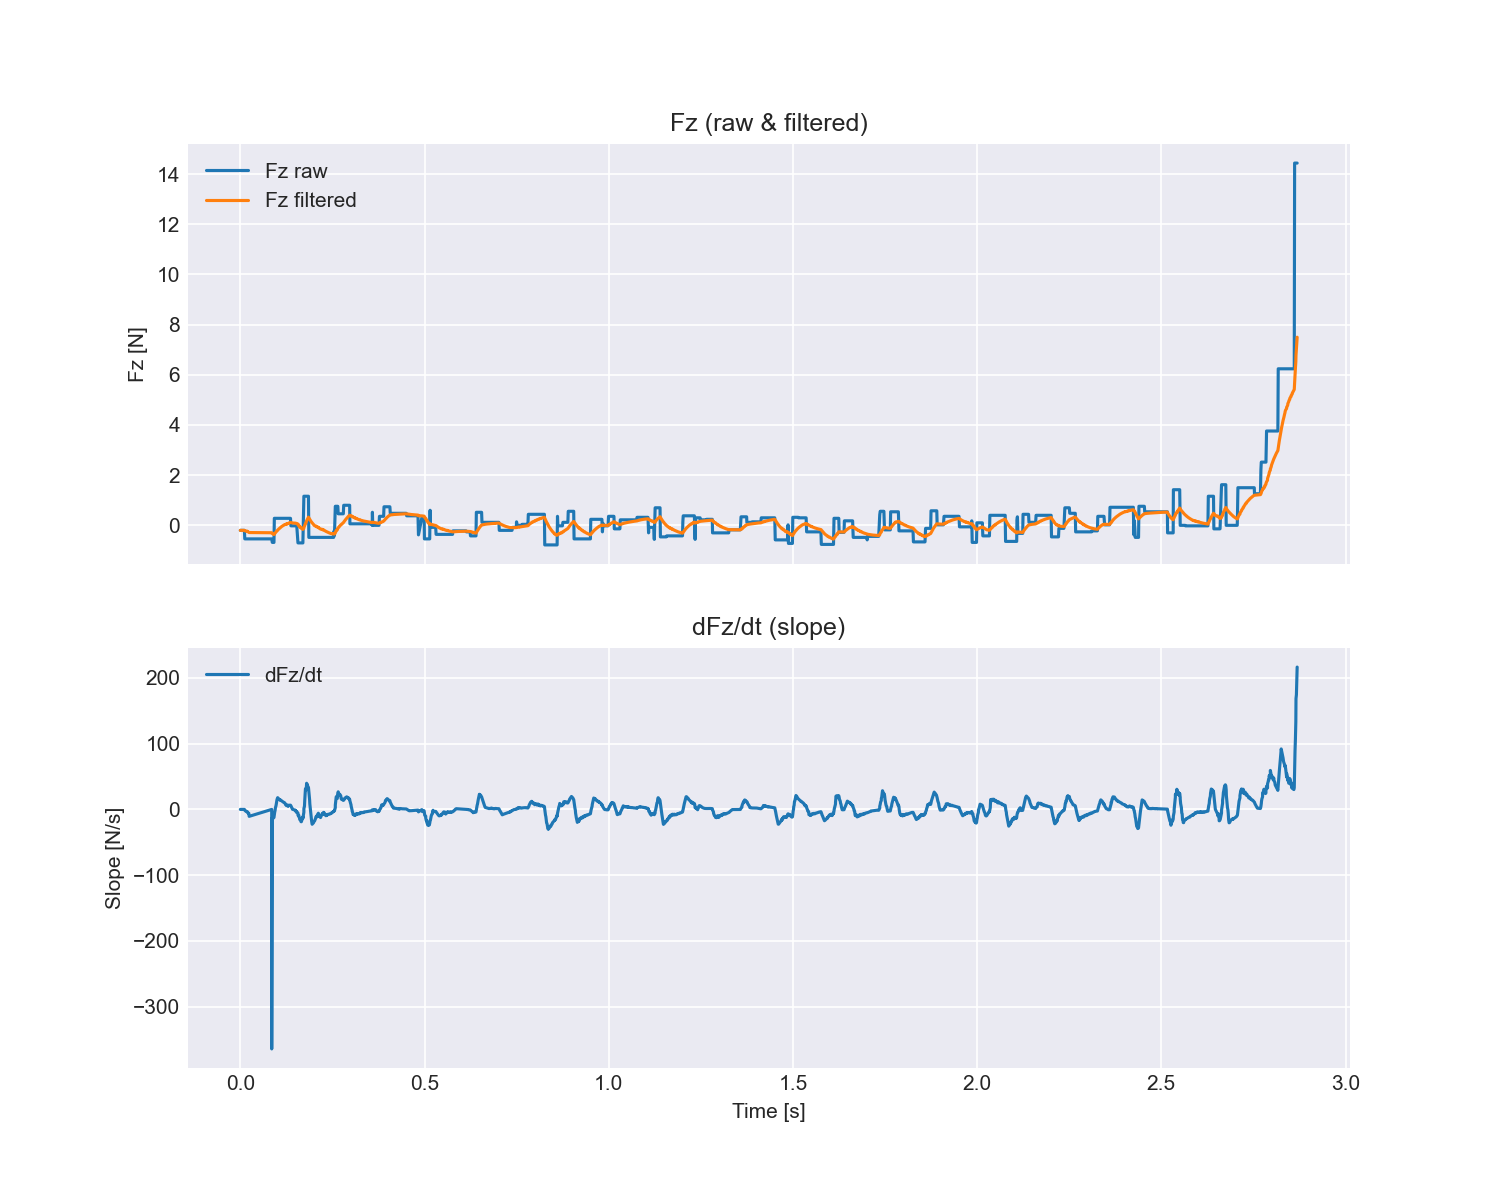

The table this chart was drawn from, first rows:
time_s, fx, fy, fz, tx, ty, tz, fz_filtered, slope_dFz_dt
4.700000863522291e-05, 0.12, 0.18, -0.2, 0.003, -0.014, 0.003, -0.2, 0.0
0.00153, 0.12, 0.18, -0.2, 0.003, -0.014, 0.003, -0.2, 0.0
0.002715, 0.12, 0.18, -0.2, 0.003, -0.014, 0.003, -0.2, 0.0
0.003275, 0.12, 0.18, -0.2, 0.003, -0.014, 0.003, -0.2, 0.0
0.004301, 0.12, 0.18, -0.2, 0.003, -0.014, 0.003, -0.2, 0.0
0.006033, 0.12, 0.18, -0.2, 0.003, -0.014, 0.003, -0.2, 0.0
0.006043, 0.12, 0.18, -0.2, 0.003, -0.014, 0.003, -0.2, 0.0
0.007065, 0.12, 0.18, -0.2, 0.003, -0.014, 0.003, -0.2, 0.0
0.008077, 0.12, 0.18, -0.2, 0.003, -0.014, 0.003, -0.2, 0.0
0.009237, 0.12, 0.18, -0.2, 0.003, -0.014, 0.003, -0.2, 0.0
0.01049, 0.12, 0.18, -0.2, 0.003, -0.014, 0.003, -0.2, 0.0
0.01108, 0.12, 0.18, -0.2, 0.003, -0.014, 0.003, -0.2, 0.0
0.01209, 0.44, 0.02, -0.54, -0.018, -0.011, 0.003, -0.211, -1.17
0.01321, 0.44, 0.02, -0.54, -0.018, -0.011, 0.003, -0.2216, -2.173
0.01879, 0.44, 0.02, -0.54, -0.018, -0.011, 0.003, -0.2319, -3.336
0.0188, 0.44, 0.02, -0.54, -0.018, -0.011, 0.003, -0.2418, -4.37
0.02047, 0.44, 0.02, -0.54, -0.018, -0.011, 0.003, -0.2514, -5.15
0.02109, 0.44, 0.02, -0.54, -0.018, -0.011, 0.003, -0.2607, -5.531
0.02202, 0.44, 0.02, -0.54, -0.018, -0.011, 0.003, -0.2697, -5.919
0.02301, 0.44, 0.02, -0.54, -0.018, -0.011, 0.003, -0.2784, -5.803
0.02402, 0.44, 0.02, -0.54, -0.018, -0.011, 0.003, -0.2869, -10.52
0.08519, 0.44, 0.02, -0.54, -0.018, -0.011, 0.003, -0.2951, 0.0
0.08521, 0.44, 0.02, -0.54, -0.018, -0.011, 0.003, -0.303, -364.1
0.08681, -0.2, 0.06, -0.68, -0.02, 0.012, 0.006, -0.3151, -12.37
0.08745, -0.2, 0.06, -0.68, -0.02, 0.012, 0.006, -0.3269, -14.04
0.08828, -0.2, 0.06, -0.68, -0.02, 0.012, 0.006, -0.3383, -14
0.08928, -0.2, 0.06, -0.68, -0.02, 0.012, 0.006, -0.3493, -13.24
0.09031, -0.2, 0.06, -0.68, -0.02, 0.012, 0.006, -0.36, -12.67
0.0913, -0.2, 0.06, -0.68, -0.02, 0.012, 0.006, -0.3703, -12.31
0.09235, 0.3, 0.2, 0.28, -0.014, -0.015, 0.006, -0.3493, -7.576
0.09331, 0.3, 0.2, 0.28, -0.014, -0.015, 0.006, -0.329, -4.18
0.09436, 0.3, 0.2, 0.28, -0.014, -0.015, 0.006, -0.3094, -1.561
0.09536, 0.3, 0.2, 0.28, -0.014, -0.015, 0.006, -0.2904, 2.894
0.09635, 0.3, 0.2, 0.28, -0.014, -0.015, 0.006, -0.272, 4.522
0.09738, 0.3, 0.2, 0.28, -0.014, -0.015, 0.006, -0.2542, 7.328
0.09857, 0.3, 0.2, 0.28, -0.014, -0.015, 0.006, -0.2369, 12.1
0.0996, 0.3, 0.2, 0.28, -0.014, -0.015, 0.006, -0.2202, 15.04
0.1008, 0.3, 0.2, 0.28, -0.014, -0.015, 0.006, -0.2041, 17.46
0.1013, 0.3, 0.2, 0.28, -0.014, -0.015, 0.006, -0.1885, 17.88
0.1024, 0.3, 0.2, 0.28, -0.014, -0.015, 0.006, -0.1734, 17.21
0.1035, 0.3, 0.2, 0.28, -0.014, -0.015, 0.006, -0.1588, 16.53
0.1045, 0.3, 0.2, 0.28, -0.014, -0.015, 0.006, -0.1446, 16
0.1056, 0.3, 0.2, 0.28, -0.014, -0.015, 0.006, -0.1309, 15.27
0.1066, 0.3, 0.2, 0.28, -0.014, -0.015, 0.006, -0.1177, 14.82
0.108, 0.3, 0.2, 0.28, -0.014, -0.015, 0.006, -0.1048, 14.08
0.1085, 0.3, 0.2, 0.28, -0.014, -0.015, 0.006, -0.09241, 14.57
0.1095, 0.3, 0.2, 0.28, -0.014, -0.015, 0.006, -0.0804, 14.13
0.1107, 0.3, 0.2, 0.28, -0.014, -0.015, 0.006, -0.06877, 13.66
0.1113, 0.3, 0.2, 0.28, -0.014, -0.015, 0.006, -0.05752, 13.21
0.1123, 0.3, 0.2, 0.28, -0.014, -0.015, 0.006, -0.04663, 12.79
0.1133, 0.3, 0.2, 0.28, -0.014, -0.015, 0.006, -0.0361, 12.51
0.1143, 0.3, 0.2, 0.28, -0.014, -0.015, 0.006, -0.0259, 12.11
0.1155, 0.3, 0.2, 0.28, -0.014, -0.015, 0.006, -0.01603, 11.58
0.1165, 0.3, 0.2, 0.28, -0.014, -0.015, 0.006, -0.006482, 11.2
0.1178, 0.3, 0.2, 0.28, -0.014, -0.015, 0.006, 0.002759, 10.93
0.1183, 0.3, 0.2, 0.28, -0.014, -0.015, 0.006, 0.0117, 10.58
0.1193, 0.3, 0.2, 0.28, -0.014, -0.015, 0.006, 0.02036, 10.25
0.1204, 0.3, 0.2, 0.28, -0.014, -0.015, 0.006, 0.02873, 10.05
0.1235, 0.3, 0.2, 0.28, -0.014, -0.015, 0.006, 0.03684, 6.827
0.1235, 0.3, 0.2, 0.28, -0.014, -0.015, 0.006, 0.04468, 7.659
... 2,515 more rows
